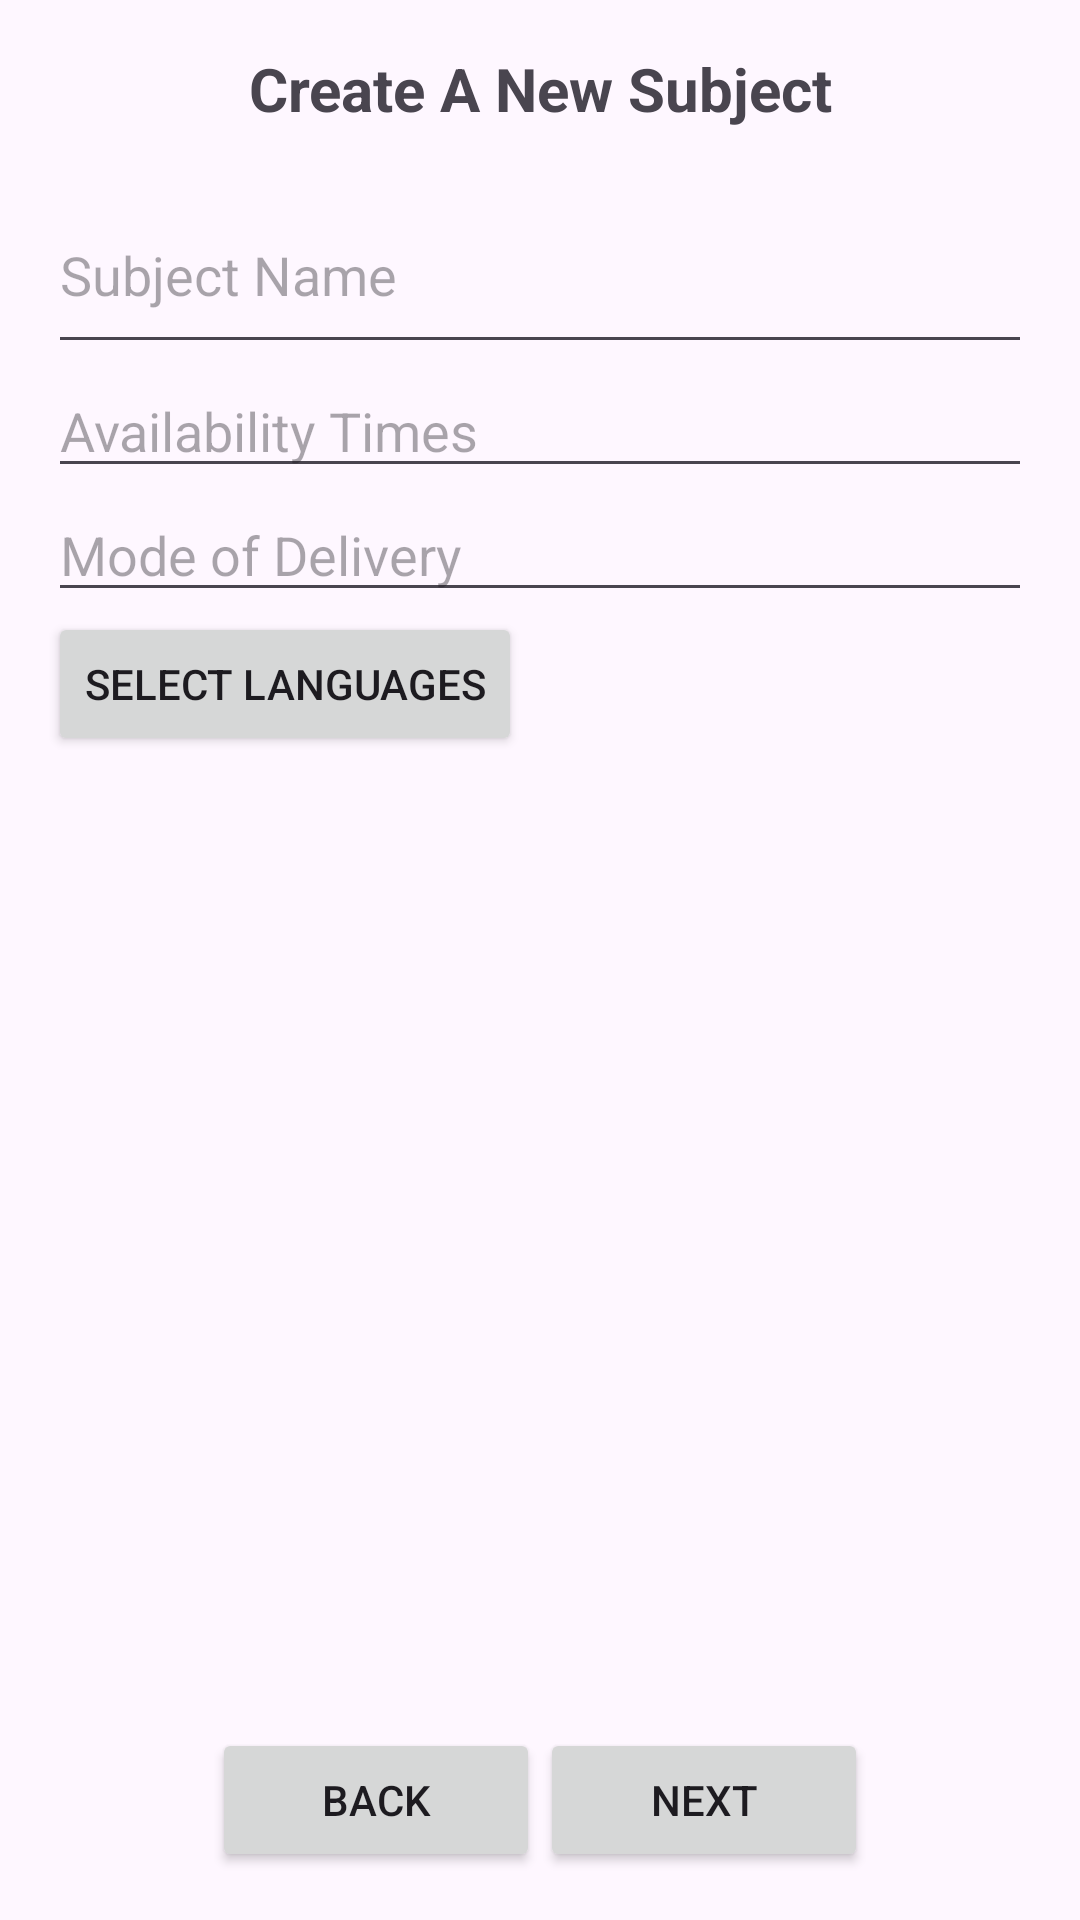

Here is an Android app screen rendered from its layout file. Give the layout XML and the strings, colors and styles it references.
<!-- AndroidManifest.xml: application theme Theme.PeerTutoringApp -->
<!-- res/layout/activity_create_new_subject.xml -->
<?xml version="1.0" encoding="utf-8"?>
<androidx.constraintlayout.widget.ConstraintLayout xmlns:android="http://schemas.android.com/apk/res/android"
    xmlns:app="http://schemas.android.com/apk/res-auto"
    xmlns:tools="http://schemas.android.com/tools"
    android:id="@+id/main"
    android:layout_width="match_parent"
    android:layout_height="match_parent"
    tools:context=".CreateNewSubject"
    android:padding="16dp">

    <ViewFlipper
        android:id="@+id/viewFlipper"
        android:layout_width="0dp"
        android:layout_height="0dp"
        android:layout_marginBottom="60dp"
        app:layout_constraintTop_toTopOf="parent"
        app:layout_constraintBottom_toTopOf="@+id/navControls"
        app:layout_constraintStart_toStartOf="parent"
        app:layout_constraintEnd_toEndOf="parent">

        
        <LinearLayout
            android:layout_width="match_parent"
            android:layout_height="match_parent"
            android:orientation="vertical">

            <TextView
                android:layout_width="match_parent"
                android:layout_height="wrap_content"
                android:text="Create A New Subject"
                android:textSize="20sp"
                android:textStyle="bold"
                android:gravity="center"
                android:layout_marginBottom="16dp" />

            <EditText
                android:id="@+id/subjectName"
                android:layout_width="match_parent"
                android:layout_height="wrap_content"
                android:minLines="2"
                android:hint="Subject Name" />

            <EditText
                android:id="@+id/availability"
                android:layout_width="match_parent"
                android:layout_height="wrap_content"
                android:hint="Availability Times" />

            <EditText
                android:id="@+id/deliveryMode"
                android:layout_width="match_parent"
                android:layout_height="wrap_content"
                android:hint="Mode of Delivery" />

            
            <com.google.android.material.chip.ChipGroup
                android:id="@+id/languageChipGroup"
                android:layout_width="0dp"
                android:layout_height="wrap_content"
                app:singleLine="false"
                app:chipSpacing="8dp"
                app:layout_constraintTop_toTopOf="parent"
                app:layout_constraintStart_toStartOf="parent"
                app:layout_constraintEnd_toEndOf="parent"/>

            <Button
                android:id="@+id/selectLanguagesButton"
                android:layout_width="wrap_content"
                android:layout_height="wrap_content"
                android:text="Select Languages"
                app:layout_constraintTop_toBottomOf="@id/languageChipGroup"
                app:layout_constraintStart_toStartOf="parent"/>
        </LinearLayout>

        
        <LinearLayout
            android:layout_width="match_parent"
            android:layout_height="match_parent"
            android:orientation="vertical">

            <EditText
                android:id="@+id/level"
                android:layout_width="match_parent"
                android:layout_height="wrap_content"
                android:minLines="2"
                android:hint="Level (e.g., Beginner)" />


            <EditText
                android:id="@+id/outline"
                android:layout_width="match_parent"
                android:layout_height="wrap_content"
                android:hint="Outline"
                android:minLines="3"
                android:gravity="top"
                android:inputType="textMultiLine" />

            <EditText
                android:id="@+id/hourlyRate"
                android:layout_width="match_parent"
                android:layout_height="wrap_content"
                android:hint="Hourly Rate in Rands"
                android:minLines="2"
                android:inputType="numberDecimal" />
        </LinearLayout>

        
        <LinearLayout
            android:layout_width="match_parent"
            android:layout_height="match_parent"
            android:orientation="vertical">

            <TextView
                android:layout_width="wrap_content"
                android:layout_height="wrap_content"
                android:text="Optional Media"
                android:textStyle="bold" />

            <Button
                android:id="@+id/selectCoverImage"
                android:layout_width="match_parent"
                android:layout_height="wrap_content"
                android:text="Choose Cover Image" />

            <Button
                android:id="@+id/selectIntroVideo"
                android:layout_width="match_parent"
                android:layout_height="wrap_content"
                android:text="Choose Intro Video" />
        </LinearLayout>
    </ViewFlipper>

    
    <LinearLayout
        android:id="@+id/navControls"
        android:layout_width="match_parent"
        android:layout_height="wrap_content"
        android:layout_marginTop="16dp"
        android:orientation="horizontal"
        app:layout_constraintBottom_toBottomOf="parent"
        app:layout_constraintStart_toStartOf="parent"
        app:layout_constraintEnd_toEndOf="parent"
        android:gravity="center_horizontal"
        android:weightSum="3">

        <Button
            android:id="@+id/backButton"
            android:layout_width="0dp"
            android:layout_height="wrap_content"
            android:layout_weight="1"
            android:text="Back" />

        <Button
            android:id="@+id/nextButton"
            android:layout_width="0dp"
            android:layout_height="wrap_content"
            android:layout_weight="1"
            android:text="Next" />

        <Button
            android:id="@+id/submitButton"
            android:layout_width="0dp"
            android:layout_height="wrap_content"
            android:layout_weight="1"
            android:text="Submit"
            android:visibility="gone" />
    </LinearLayout>

</androidx.constraintlayout.widget.ConstraintLayout>
<!-- resources referenced by this layout -->
<resources>
  <style name="Theme.PeerTutoringApp" parent="Base.Theme.PeerTutoringApp" />
  <style name="Base.Theme.PeerTutoringApp" parent="Theme.Material3.DayNight.NoActionBar">
          
          
      </style>
</resources>
